8-way image classification set "dataset" from GitHub (cameronlgreen/cockatoo_project); label vocabulary: cockatoo, galah, king parrot, kookaburra, lorikeet, magpie, miner bird, rosella.

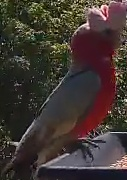
Label: galah

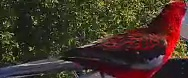
Label: rosella

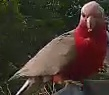
Label: galah

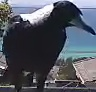
Label: magpie

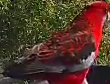
Label: rosella

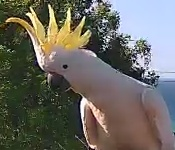
Label: cockatoo
